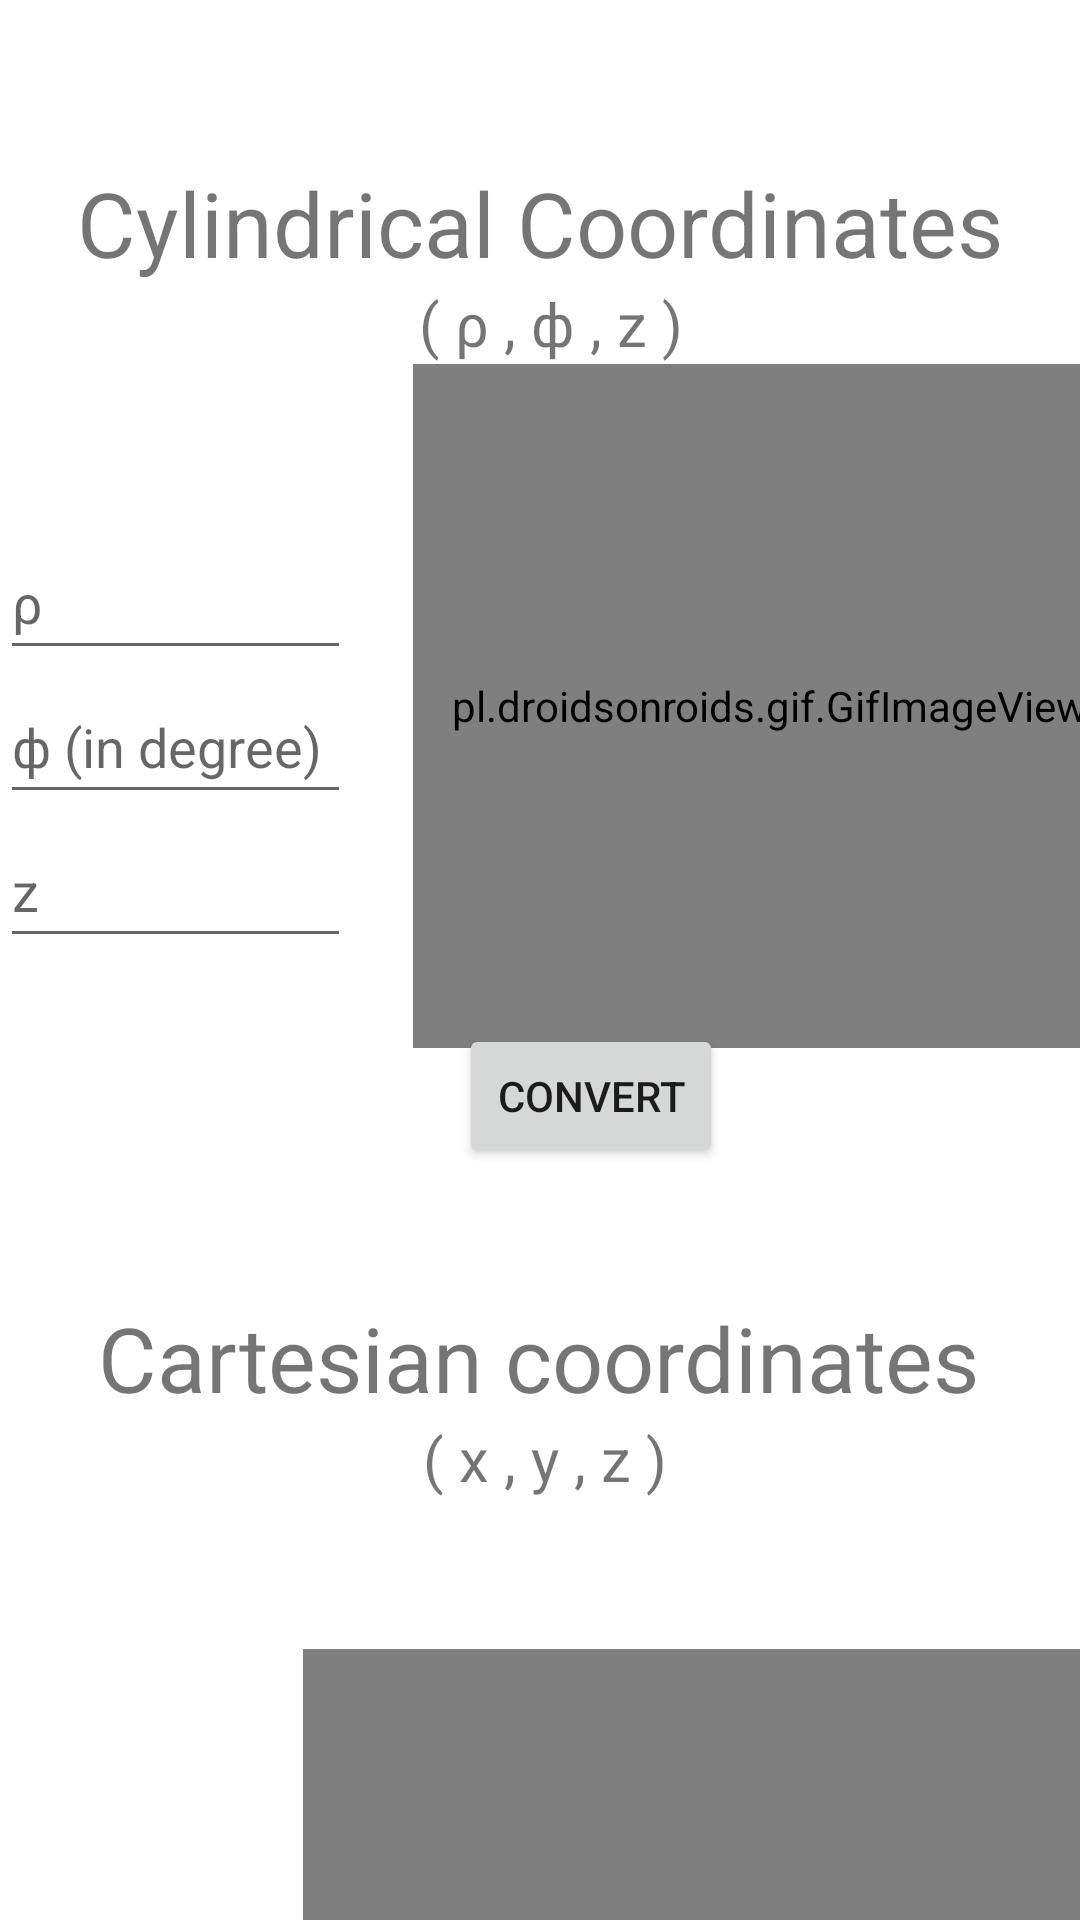

Produce the Android XML layout that renders to this screen, including the resource entries it uses.
<!-- AndroidManifest.xml: application theme Theme.Converter -->
<!-- res/layout/activity_cylindrical_cartesian.xml -->
<?xml version="1.0" encoding="utf-8"?>
<androidx.constraintlayout.widget.ConstraintLayout xmlns:android="http://schemas.android.com/apk/res/android"
    xmlns:app="http://schemas.android.com/apk/res-auto"
    xmlns:tools="http://schemas.android.com/tools"
    android:layout_width="match_parent"
    android:layout_height="match_parent"
    tools:context=".CylindricalCartesian">

    <TextView
        android:id="@+id/textView12"
        android:layout_width="wrap_content"
        android:layout_height="wrap_content"
        android:layout_marginStart="51dp"
        android:layout_marginTop="54dp"
        android:layout_marginEnd="51dp"
        android:text="Cylindrical Coordinates"
        android:textSize="30sp"
        app:layout_constraintEnd_toEndOf="parent"
        app:layout_constraintStart_toStartOf="parent"
        app:layout_constraintTop_toTopOf="parent" />

    <TextView
        android:id="@+id/textView13"
        android:layout_width="wrap_content"
        android:layout_height="wrap_content"
        android:layout_marginStart="167dp"
        android:layout_marginEnd="160dp"
        android:text="( ρ , ϕ , z )"
        android:textSize="20sp"
        app:layout_constraintEnd_toEndOf="parent"
        app:layout_constraintStart_toStartOf="parent"
        app:layout_constraintTop_toBottomOf="@+id/textView12" />

    <EditText
        android:id="@+id/editTextTextPersonName13"
        android:layout_width="117dp"
        android:layout_height="48dp"
        android:layout_marginStart="25dp"
        android:layout_marginTop="81dp"
        android:layout_marginEnd="269dp"
        android:ems="10"
        android:hint="ρ "
        android:inputType="textPersonName"
        android:minHeight="48dp"
        app:layout_constraintEnd_toEndOf="parent"
        app:layout_constraintStart_toStartOf="parent"
        app:layout_constraintTop_toBottomOf="@+id/textView12" />

    <EditText
        android:id="@+id/editTextTextPersonName14"
        android:layout_width="117dp"
        android:layout_height="48dp"
        android:layout_marginStart="25dp"
        android:layout_marginEnd="269dp"
        android:ems="10"
        android:hint="ϕ (in degree)"
        android:inputType="textPersonName"
        android:minHeight="48dp"
        app:layout_constraintEnd_toEndOf="parent"
        app:layout_constraintStart_toStartOf="parent"
        app:layout_constraintTop_toBottomOf="@+id/editTextTextPersonName13" />

    <EditText
        android:id="@+id/editTextTextPersonName15"
        android:layout_width="117dp"
        android:layout_height="48dp"
        android:layout_marginStart="25dp"
        android:layout_marginEnd="269dp"
        android:ems="10"
        android:hint="z"
        android:inputType="textPersonName"
        android:minHeight="48dp"
        app:layout_constraintEnd_toEndOf="parent"
        app:layout_constraintStart_toStartOf="parent"
        app:layout_constraintTop_toBottomOf="@+id/editTextTextPersonName14" />

    <Button
        android:id="@+id/button7"
        android:layout_width="wrap_content"
        android:layout_height="wrap_content"
        android:layout_marginStart="153dp"
        android:layout_marginTop="220dp"
        android:layout_marginEnd="154dp"
        android:text="Convert"
        app:layout_constraintEnd_toEndOf="parent"
        app:layout_constraintHorizontal_bias="0.0"
        app:layout_constraintStart_toStartOf="parent"
        app:layout_constraintTop_toBottomOf="@+id/textView13" />

    <TextView
        android:id="@+id/textView14"
        android:layout_width="wrap_content"
        android:layout_height="wrap_content"
        android:layout_marginStart="57dp"
        android:layout_marginTop="43dp"
        android:layout_marginEnd="58dp"
        android:text="Cartesian coordinates"
        android:textSize="30sp"
        app:layout_constraintEnd_toEndOf="parent"
        app:layout_constraintStart_toStartOf="parent"
        app:layout_constraintTop_toBottomOf="@+id/button7" />

    <TextView
        android:id="@+id/textView15"
        android:layout_width="wrap_content"
        android:layout_height="wrap_content"
        android:layout_marginStart="167dp"
        android:layout_marginEnd="164dp"
        android:text="( x , y , z )"
        android:textSize="20sp"
        app:layout_constraintEnd_toEndOf="parent"
        app:layout_constraintStart_toStartOf="parent"
        app:layout_constraintTop_toBottomOf="@+id/textView14" />

    <TextView
        android:id="@+id/textView16"
        android:layout_width="113dp"
        android:layout_height="41dp"
        android:layout_marginStart="17dp"
        android:layout_marginTop="104dp"
        android:textSize="20sp"
        app:layout_constraintStart_toStartOf="parent"
        app:layout_constraintTop_toBottomOf="@+id/textView14" />

    <TextView
        android:id="@+id/textView17"
        android:layout_width="114dp"
        android:layout_height="46dp"
        android:layout_marginStart="17dp"
        android:textSize="20sp"
        app:layout_constraintStart_toStartOf="parent"
        app:layout_constraintTop_toBottomOf="@+id/textView16" />

    <TextView
        android:id="@+id/textView18"
        android:layout_width="115dp"
        android:layout_height="46dp"
        android:layout_marginStart="25dp"
        android:textSize="20sp"
        app:layout_constraintStart_toStartOf="parent"
        app:layout_constraintTop_toBottomOf="@+id/textView17" />

    <pl.droidsonroids.gif.GifImageView
        android:layout_width="259dp"
        android:layout_height="201dp"
        android:layout_marginTop="50dp"
        android:src="@drawable/cartesianconvert"
        app:layout_constraintEnd_toEndOf="parent"
        app:layout_constraintTop_toBottomOf="@+id/textView15" />

    <pl.droidsonroids.gif.GifImageView
        android:layout_width="238dp"
        android:layout_height="228dp"
        android:layout_marginStart="21dp"
        android:src="@drawable/cylindricalgif"
        app:layout_constraintStart_toEndOf="@+id/editTextTextPersonName13"
        app:layout_constraintTop_toBottomOf="@+id/textView13" />
</androidx.constraintlayout.widget.ConstraintLayout>
<!-- resources referenced by this layout -->
<resources>
  <style name="Theme.Converter" parent="Theme.MaterialComponents.DayNight.DarkActionBar">
          
          <item name="colorPrimary">@color/purple_500</item>
          <item name="colorPrimaryVariant">@color/purple_700</item>
          <item name="colorOnPrimary">@color/white</item>
          
          <item name="colorSecondary">@color/teal_200</item>
          <item name="colorSecondaryVariant">@color/teal_700</item>
          <item name="colorOnSecondary">@color/black</item>
          
          <item name="android:statusBarColor" tools:targetApi="l">?attr/colorPrimaryVariant</item>
          
      </style>
  <!-- not gathered from this repository: default colours our renderer supplied (Android Studio template values) -->
  <color name="purple_500">#FF6200EE</color>
  <color name="purple_700">#FF3700B3</color>
  <color name="teal_200">#FF03DAC5</color>
  <color name="teal_700">#FF018786</color>
  <color name="black">#FF000000</color>
  <color name="white">#FFFFFFFF</color>
</resources>
